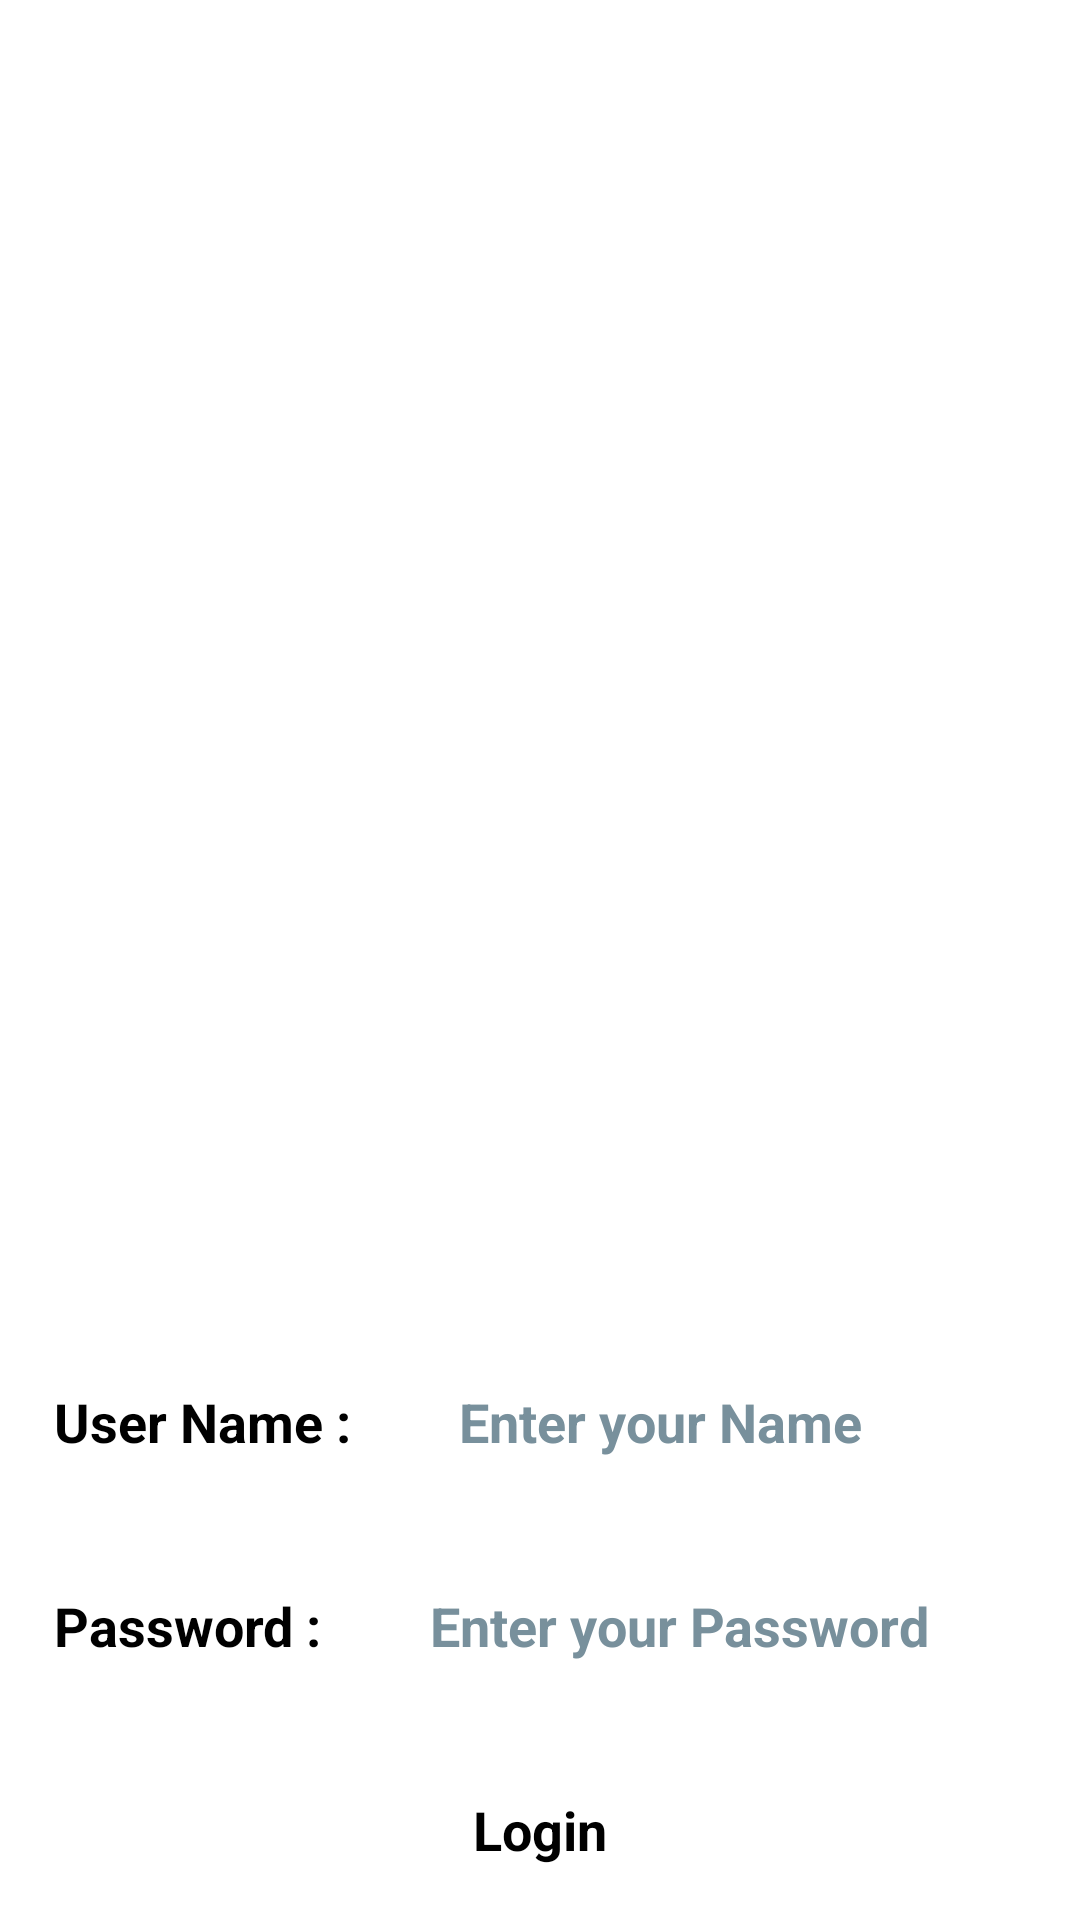

This screen was rendered from an Android layout file. Write that file and the resources it references.
<!-- AndroidManifest.xml: application theme Theme.Practice01 -->
<!-- res/layout/activity_main.xml -->
<?xml version="1.0" encoding="utf-8"?>
<LinearLayout xmlns:android="http://schemas.android.com/apk/res/android"
    xmlns:app="http://schemas.android.com/apk/res-auto"
    xmlns:tools="http://schemas.android.com/tools"
    android:layout_width="match_parent"
    android:layout_height="match_parent"
    tools:context=".ui.ui.MainActivity"
    android:orientation="vertical">

    <ImageView
        android:layout_weight="1"
        style="@style/customStyle"
        android:id="@+id/user_img"
        android:layout_width="wrap_content"
        android:layout_height="0dp"
        android:src="@drawable/user_login_icon"
        app:layout_constraintEnd_toEndOf="parent"
        app:layout_constraintStart_toStartOf="parent"
        app:layout_constraintTop_toTopOf="parent"
        android:contentDescription="@string/todo" />

    <LinearLayout
        android:layout_width="match_parent"
        android:layout_height="wrap_content"
        android:orientation="horizontal">

        <TextView

            style="@style/customStyle"
            android:id="@+id/textView"
            android:layout_width="wrap_content"
            android:layout_height="wrap_content"
            android:text="@string/user_name" />

        <EditText
            android:id="@+id/edt_name"
            style="@style/customStyle"
            android:layout_width="0dp"
            android:layout_height="wrap_content"
            android:layout_marginStart="2dp"
            android:layout_weight="1"
            android:hint="@string/enter_your_name"
            android:minHeight="48dp"
            android:textColorHint="#78909C"
            android:importantForAutofill="no"
            />

    </LinearLayout>

    <LinearLayout
        android:layout_width="match_parent"
        android:layout_height="wrap_content"
        android:orientation="horizontal">

        <TextView
            android:layout_weight="0"
            style="@style/customStyle"
            android:id="@+id/textVie"
            android:layout_width="wrap_content"
            android:layout_height="wrap_content"
            android:text="@string/password" />

        <EditText

            android:id="@+id/edt_password"
            style="@style/customStyle"
            android:layout_width="wrap_content"
            android:layout_height="wrap_content"
            android:layout_marginStart="2dp"
            android:layout_weight="1"
            android:hint="@string/enter_your_password"
            android:minHeight="48dp"
            android:textColorHint="#78909C"
            android:autofillHints=""
           />

    </LinearLayout>

    <Button
        android:id="@+id/login_btn"
        style="@style/customStyle"
        android:layout_width="wrap_content"
        android:layout_height="wrap_content"
        android:layout_gravity="center_horizontal"
        android:text="@string/login" />


</LinearLayout>
<!-- resources referenced by this layout -->
<resources>
  <string name="enter_your_name">Enter your Name</string>
  <string name="enter_your_password">Enter your Password</string>
  <string name="login">Login</string>
  <string name="password">Password :</string>
  <string name="todo">TODO</string>
  <string name="user_name">User Name :</string>
  <style name="customStyle">
          <item name="android:layout_margin">10dp</item>
          <item name="android:padding">8dp</item>
          <item name="android:textSize">18sp</item>
          <item name="android:textStyle">bold</item>
  
      </style>
</resources>
